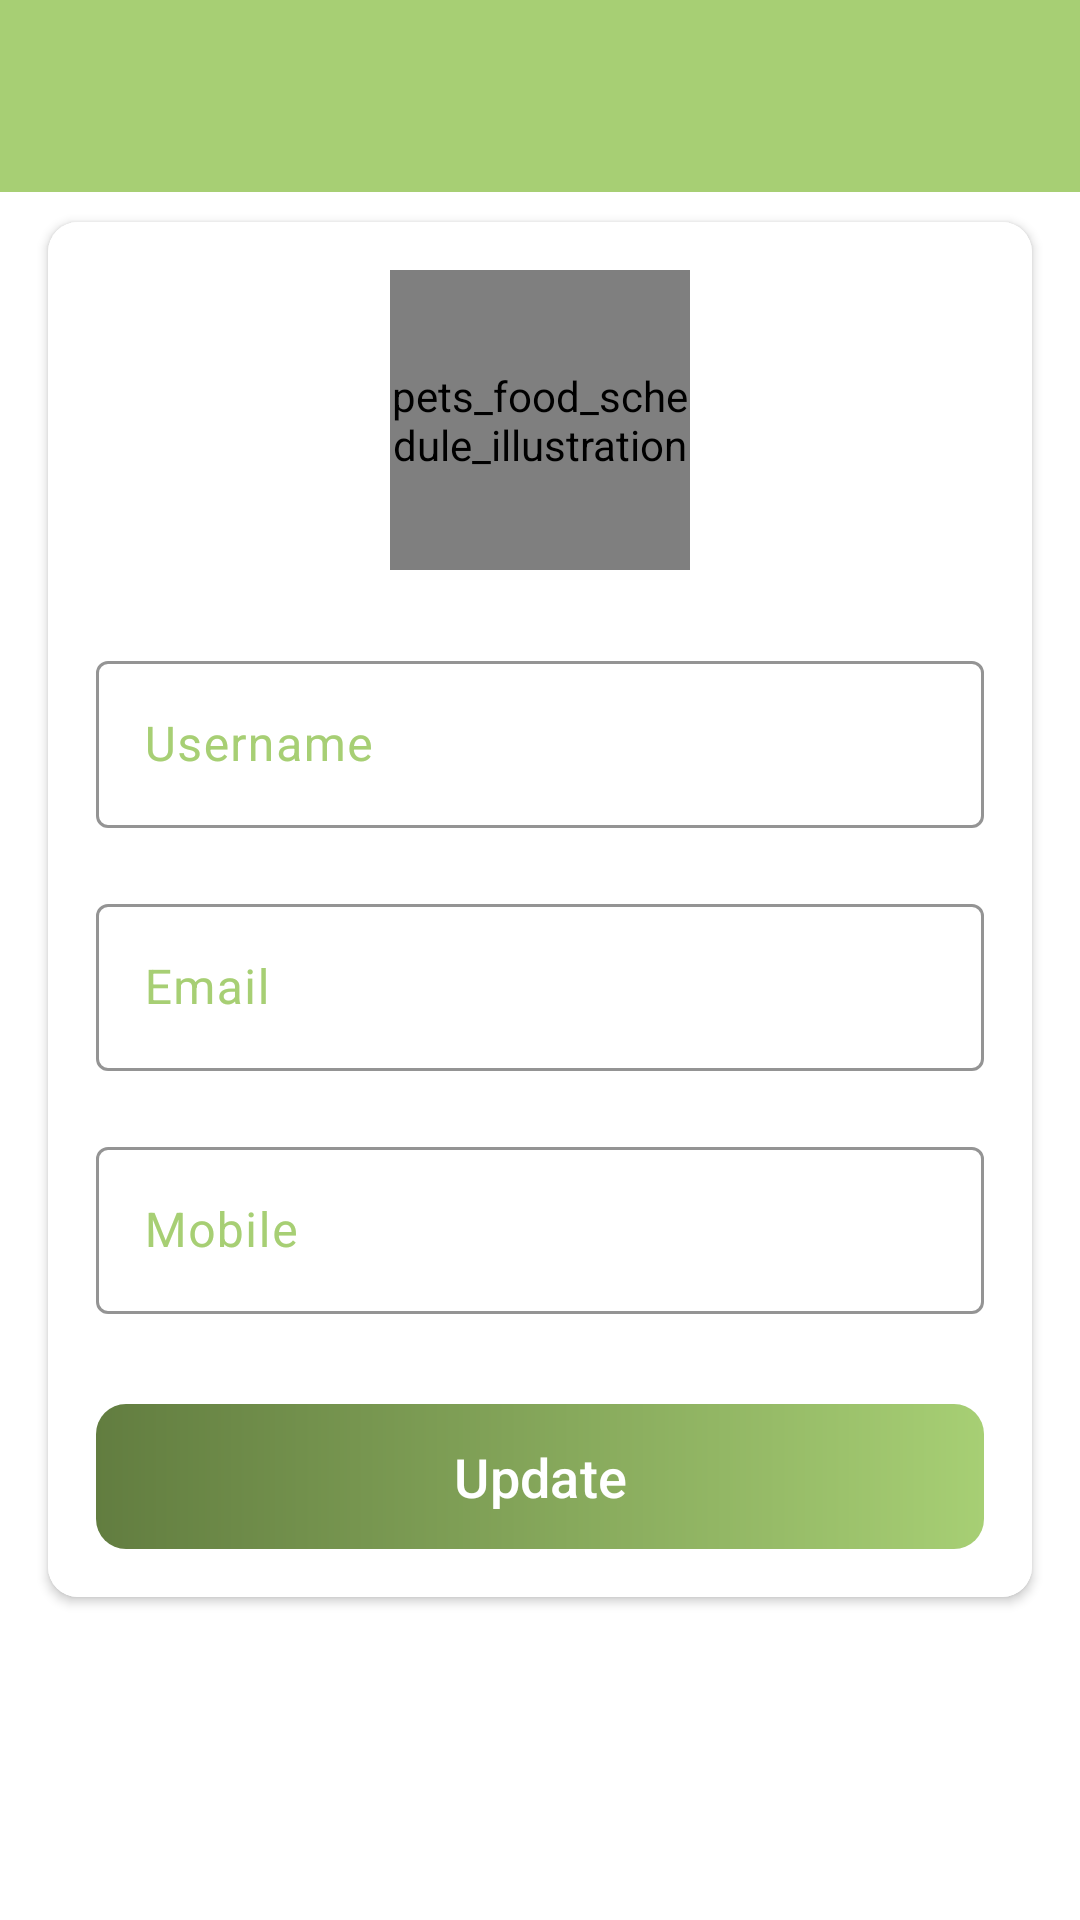

Reconstruct the res/layout file that produces this screen, plus the resources it refers to.
<!-- AndroidManifest.xml: activity theme Base.Theme.PetSystem.NoActionBar -->
<!-- res/layout/activity_my_profile.xml -->
<?xml version="1.0" encoding="utf-8"?>
<LinearLayout xmlns:android="http://schemas.android.com/apk/res/android"
    xmlns:app="http://schemas.android.com/apk/res-auto"
    xmlns:tools="http://schemas.android.com/tools"
    android:layout_width="match_parent"
    android:layout_height="match_parent"
    android:orientation="vertical"
    tools:context=".activities.MyProfileActivity">

    <com.google.android.material.appbar.AppBarLayout
        android:layout_width="match_parent"
        android:layout_height="wrap_content"
        android:theme="@style/Base.Theme.PetSystem.AppBarOverlay">
        <androidx.appcompat.widget.Toolbar
            android:id="@+id/toolbar_my_profile_activity"
            android:layout_width="match_parent"
            android:layout_height="?attr/actionBarSize"
            android:background="@color/primaryColor"
            app:popupTheme="@style/Base.Theme.PetSystem.PopUpOverlay"
            app:titleTextAppearance="@style/Base.Theme.PetSystem.PopUpOverlay.nameText"/>
    </com.google.android.material.appbar.AppBarLayout>

    <LinearLayout
        android:layout_width="match_parent"
        android:layout_height="match_parent"
        android:background="@color/white">

        <androidx.cardview.widget.CardView
            android:layout_width="match_parent"
            android:layout_height="wrap_content"
            android:layout_marginStart="@dimen/my_profile_screen_content_marginStartEnd"
            android:layout_marginTop="@dimen/my_profile_screen_content_marginTopBottom"
            android:layout_marginEnd="@dimen/my_profile_screen_content_marginStartEnd"
            android:layout_marginBottom="@dimen/my_profile_screen_content_marginTopBottom"
            android:elevation="@dimen/card_view_elevation"
            android:background="@color/white"
            app:backgroundTint="@null"
            app:cardCornerRadius="@dimen/card_view_corner_radius">

            <LinearLayout
                android:layout_width="match_parent"
                android:layout_height="wrap_content"
                android:gravity="center_horizontal"
                android:orientation="vertical"
                android:background="@color/white"
                android:padding="@dimen/my_profile_screen_content_padding">

                <de.hdodenhof.circleimageview.CircleImageView
                    android:id="@+id/my_profile_user_image"
                    android:layout_width="@dimen/my_profile_user_image_size"
                    android:layout_height="@dimen/my_profile_user_image_size"
                    android:contentDescription="@string/image_contentDescription"
                    android:src="@drawable/ic_user_placeholder" />

                <com.google.android.material.textfield.TextInputLayout
                    android:id="@+id/my_profile_username_text_input"
                    android:layout_width="match_parent"
                    android:layout_height="wrap_content"
                    android:textColorHint="@color/primaryColor"
                    app:boxStrokeColor="@color/primaryColor"
                    android:layout_marginTop="@dimen/my_profile_name_til_marginTop">

                    <androidx.appcompat.widget.AppCompatEditText
                        android:id="@+id/my_profile_username"
                        android:layout_width="match_parent"
                        android:layout_height="wrap_content"
                        android:hint="@string/username"
                        android:textColor="@color/secondaryColor"
                        android:textColorHighlight="@color/secondaryColor"
                        android:textSize="@dimen/et_text_size" />

                </com.google.android.material.textfield.TextInputLayout>

                <com.google.android.material.textfield.TextInputLayout
                    android:id="@+id/my_profile_email_text_input"
                    android:layout_width="match_parent"
                    android:layout_height="wrap_content"
                    android:textColorHint="@color/primaryColor"
                    app:boxStrokeColor="@color/primaryColor"
                    android:layout_marginTop="@dimen/my_profile_et_email_marginTop">
                    <androidx.appcompat.widget.AppCompatEditText
                        android:id="@+id/my_profile_email"
                        android:layout_width="match_parent"
                        android:layout_height="wrap_content"
                        android:focusable="false"
                        android:focusableInTouchMode="false"
                        android:hint="@string/email"
                        android:inputType="textEmailAddress"
                        android:textColor="@color/secondaryColor"
                        android:textColorHighlight="@color/secondaryColor"
                        android:textSize="@dimen/et_text_size" />

                </com.google.android.material.textfield.TextInputLayout>

                <com.google.android.material.textfield.TextInputLayout
                    android:id="@+id/my_profile_mobile_text_input"
                    android:layout_width="match_parent"
                    android:layout_height="wrap_content"
                    android:textColorHint="@color/primaryColor"
                    app:boxStrokeColor="@color/primaryColor"
                    android:layout_marginTop="@dimen/my_profile_et_mobile_marginTop">

                    <androidx.appcompat.widget.AppCompatEditText
                        android:id="@+id/my_profile_mobile"
                        android:layout_width="match_parent"
                        android:layout_height="wrap_content"
                        android:hint="@string/mobile"
                        android:inputType="phone"
                        android:textColor="@color/secondaryColor"
                        android:textColorHighlight="@color/secondaryColor"
                        android:textSize="@dimen/et_text_size" />

                </com.google.android.material.textfield.TextInputLayout>

                <Button
                    android:id="@+id/btn_update"
                    android:layout_width="match_parent"
                    android:layout_height="wrap_content"
                    android:layout_gravity="center"
                    android:layout_marginTop="@dimen/my_profile_btn_update_marginTop"
                    android:background="@drawable/shape_rounded_button"
                    app:backgroundTint="@null"
                    android:foreground="?attr/selectableItemBackground"
                    android:gravity="center"
                    android:paddingTop="@dimen/btn_paddingTopBottom"
                    android:paddingBottom="@dimen/btn_paddingTopBottom"
                    android:text="@string/update"
                    android:textColor="@android:color/white"
                    android:textSize="@dimen/btn_text_size" />
            </LinearLayout>

        </androidx.cardview.widget.CardView>
    </LinearLayout>

</LinearLayout>
<!-- resources referenced by this layout -->
<resources>
  <color name="primaryColor">#A7CF74</color>
  <color name="secondaryColor">#627d40</color>
  <color name="white">#FFFFFFFF</color>
  <dimen name="btn_paddingTopBottom">8dp</dimen>
  <dimen name="btn_text_size">18sp</dimen>
  <dimen name="card_view_corner_radius">10dp</dimen>
  <dimen name="card_view_elevation">10dp</dimen>
  <dimen name="et_text_size">16sp</dimen>
  <dimen name="my_profile_btn_update_marginTop">30dp</dimen>
  <dimen name="my_profile_et_email_marginTop">20dp</dimen>
  <dimen name="my_profile_et_mobile_marginTop">20dp</dimen>
  <dimen name="my_profile_name_til_marginTop">25dp</dimen>
  <dimen name="my_profile_screen_content_marginStartEnd">16dp</dimen>
  <dimen name="my_profile_screen_content_marginTopBottom">10dp</dimen>
  <dimen name="my_profile_screen_content_padding">16dp</dimen>
  <dimen name="my_profile_user_image_size">100dp</dimen>
  <!-- drawable shape_rounded_button (drawable) -->
  <?xml version="1.0" encoding="utf-8"?>
  <shape android:shape="rectangle" xmlns:android="http://schemas.android.com/apk/res/android">
      <gradient
          android:angle="360"
          android:startColor="@color/secondaryColor"
          android:endColor="@color/primaryColor"
          android:type="linear"/>
  
      <corners android:radius="10dp"/>
  </shape>
  <string name="email">Email</string>
  <string name="image_contentDescription">pets_food_schedule_illustration</string>
  <string name="mobile">Mobile</string>
  <string name="update">Update</string>
  <string name="username">Username</string>
  <style name="Base.Theme.PetSystem.AppBarOverlay" parent="ThemeOverlay.AppCompat.Dark.ActionBar">
      </style>
  <style name="Base.Theme.PetSystem.PopUpOverlay" parent="ThemeOverlay.AppCompat.Light">
      </style>
  <style name="Base.Theme.PetSystem.PopUpOverlay.nameText" parent="TextAppearance.AppCompat.Widget.ActionBar.Title">
          <item name="android:textColor">@color/white</item>
          <item name="fontFamily"> @font/jura</item>
          <item name="android:textSize">25sp</item>
          <item name="android:textStyle">bold</item>
  
      </style>
  <style name="Base.Theme.PetSystem.NoActionBar">
          <item name="windowActionBar">false</item>
          <item name="windowNoTitle">true</item>
      </style>
</resources>
